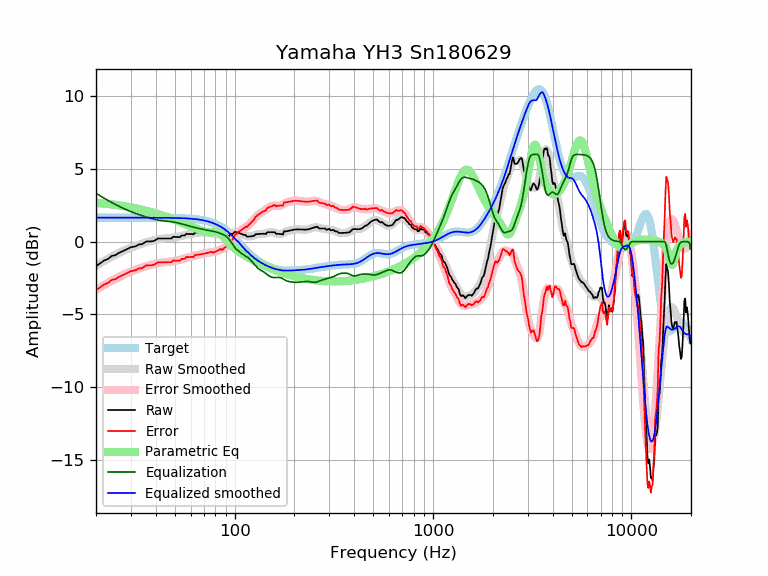

The table this chart was drawn from, first rows:
frequency, raw, error, smoothed, error_smoothed, equalization, parametric_eq, equalized_raw, equalized_smoothed, target
20, -1.69, -3.34, -1.67, -3.32, 3.32, 2.65, 1.63, 1.65, 1.65
21, -1.50, -3.14, -1.50, -3.15, 3.15, 2.63, 1.65, 1.65, 1.65
22, -1.30, -2.95, -1.33, -2.98, 2.98, 2.61, 1.68, 1.65, 1.65
23, -1.19, -2.84, -1.18, -2.83, 2.83, 2.59, 1.64, 1.65, 1.65
24, -0.99, -2.64, -1.04, -2.69, 2.69, 2.56, 1.70, 1.65, 1.65
25, -0.94, -2.59, -0.91, -2.56, 2.56, 2.53, 1.62, 1.65, 1.65
26, -0.79, -2.44, -0.79, -2.44, 2.44, 2.50, 1.65, 1.65, 1.65
27, -0.69, -2.34, -0.68, -2.33, 2.33, 2.46, 1.64, 1.65, 1.65
28, -0.59, -2.24, -0.58, -2.23, 2.23, 2.43, 1.64, 1.65, 1.65
29, -0.49, -2.13, -0.50, -2.14, 2.14, 2.39, 1.66, 1.65, 1.65
30, -0.39, -2.03, -0.41, -2.06, 2.06, 2.36, 1.67, 1.65, 1.65
31, -0.36, -2.00, -0.34, -1.99, 1.99, 2.32, 1.63, 1.65, 1.65
32, -0.30, -1.94, -0.27, -1.92, 1.92, 2.28, 1.62, 1.65, 1.65
33, -0.19, -1.83, -0.21, -1.85, 1.85, 2.24, 1.67, 1.65, 1.65
34, -0.19, -1.83, -0.15, -1.79, 1.79, 2.20, 1.61, 1.65, 1.65
35, -0.08, -1.73, -0.09, -1.74, 1.74, 2.16, 1.65, 1.65, 1.65
36, 0.02, -1.63, -0.04, -1.68, 1.68, 2.12, 1.70, 1.65, 1.65
37, 0.02, -1.63, 0.01, -1.64, 1.64, 2.08, 1.65, 1.64, 1.64
38, 0.02, -1.63, 0.05, -1.59, 1.59, 2.03, 1.61, 1.64, 1.64
39, 0.04, -1.60, 0.09, -1.55, 1.55, 1.99, 1.59, 1.64, 1.64
40, 0.11, -1.53, 0.13, -1.52, 1.52, 1.94, 1.63, 1.64, 1.64
41, 0.22, -1.43, 0.16, -1.48, 1.48, 1.90, 1.70, 1.64, 1.64
42, 0.22, -1.42, 0.18, -1.46, 1.46, 1.85, 1.68, 1.64, 1.64
43, 0.22, -1.42, 0.20, -1.44, 1.44, 1.81, 1.66, 1.64, 1.64
44, 0.22, -1.42, 0.22, -1.42, 1.42, 1.76, 1.64, 1.64, 1.64
45, 0.22, -1.42, 0.23, -1.41, 1.41, 1.72, 1.63, 1.64, 1.64
46, 0.22, -1.42, 0.24, -1.40, 1.40, 1.67, 1.61, 1.64, 1.64
47, 0.22, -1.42, 0.25, -1.39, 1.39, 1.63, 1.60, 1.63, 1.63
48, 0.22, -1.41, 0.26, -1.37, 1.37, 1.58, 1.59, 1.63, 1.63
49, 0.34, -1.29, 0.27, -1.35, 1.35, 1.53, 1.69, 1.63, 1.63
50, 0.32, -1.31, 0.29, -1.33, 1.33, 1.49, 1.65, 1.63, 1.63
51, 0.32, -1.31, 0.31, -1.31, 1.31, 1.44, 1.63, 1.62, 1.62
52, 0.31, -1.31, 0.34, -1.28, 1.28, 1.40, 1.59, 1.62, 1.62
53, 0.31, -1.31, 0.36, -1.25, 1.25, 1.35, 1.56, 1.62, 1.62
54, 0.42, -1.19, 0.39, -1.22, 1.22, 1.31, 1.64, 1.61, 1.61
55, 0.42, -1.19, 0.42, -1.19, 1.19, 1.26, 1.61, 1.61, 1.61
56, 0.42, -1.18, 0.45, -1.16, 1.16, 1.22, 1.57, 1.60, 1.60
57, 0.54, -1.06, 0.47, -1.13, 1.13, 1.17, 1.66, 1.60, 1.60
58, 0.52, -1.07, 0.49, -1.10, 1.10, 1.13, 1.61, 1.59, 1.59
59, 0.52, -1.07, 0.51, -1.07, 1.07, 1.09, 1.59, 1.58, 1.58
60, 0.52, -1.06, 0.53, -1.04, 1.04, 1.05, 1.56, 1.58, 1.58
61, 0.52, -1.05, 0.55, -1.02, 1.02, 1.01, 1.54, 1.57, 1.57
62, 0.50, -1.06, 0.56, -0.99, 0.99, 0.97, 1.49, 1.56, 1.56
63, 0.62, -0.93, 0.58, -0.97, 0.97, 0.93, 1.59, 1.55, 1.55
64, 0.62, -0.92, 0.59, -0.95, 0.95, 0.89, 1.56, 1.54, 1.54
65, 0.62, -0.91, 0.60, -0.92, 0.92, 0.85, 1.54, 1.53, 1.53
66, 0.62, -0.90, 0.61, -0.90, 0.90, 0.82, 1.52, 1.51, 1.51
67, 0.62, -0.88, 0.62, -0.88, 0.88, 0.79, 1.50, 1.50, 1.50
68, 0.62, -0.87, 0.62, -0.86, 0.86, 0.76, 1.48, 1.49, 1.49
69, 0.62, -0.85, 0.63, -0.84, 0.84, 0.73, 1.46, 1.47, 1.47
70, 0.62, -0.83, 0.63, -0.83, 0.83, 0.70, 1.45, 1.45, 1.45
71, 0.62, -0.82, 0.63, -0.81, 0.81, 0.68, 1.43, 1.44, 1.44
72, 0.62, -0.80, 0.62, -0.79, 0.79, 0.66, 1.41, 1.42, 1.42
73, 0.62, -0.78, 0.62, -0.78, 0.78, 0.65, 1.40, 1.40, 1.40
74, 0.62, -0.75, 0.61, -0.76, 0.76, 0.64, 1.38, 1.37, 1.37
75, 0.62, -0.73, 0.60, -0.75, 0.75, 0.64, 1.37, 1.35, 1.35
76, 0.62, -0.71, 0.58, -0.74, 0.74, 0.64, 1.36, 1.32, 1.32
77, 0.58, -0.71, 0.57, -0.73, 0.73, 0.65, 1.31, 1.30, 1.30
78, 0.50, -0.77, 0.56, -0.71, 0.71, 0.66, 1.21, 1.27, 1.27
79, 0.52, -0.72, 0.54, -0.70, 0.70, 0.67, 1.21, 1.24, 1.24
... 553 more rows
